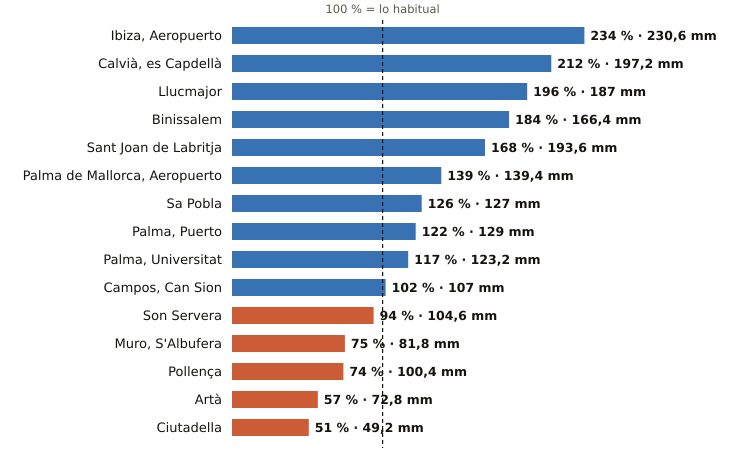

Data behind this chart, as committed beside it:
estacion, provincia, indicativo, mm_otono, referencia_mm, pct, periodo_referencia, hasta, hora
Ibiza, Aeropuerto, Illes Balears, B954, 230.6, 98.6, 234, 1991-2020, 2026-10-20, 1
Calvià, es Capdellà, Illes Balears, B158X, 197.2, 92.8, 212, 2009-2025, 2026-10-19, 
Llucmajor, Illes Balears, B334X, 187.0, 95.4, 196, 2005-2025, 2026-10-20, 1
Binissalem, Illes Balears, B662X, 166.4, 90.3, 184, 2009-2025, 2026-10-19, 
Sant Joan de Labritja, Illes Balears, B908X, 193.6, 115.4, 168, 2005-2025, 2026-10-19, 
Palma de Mallorca, Aeropuerto, Illes Balears, B278, 139.4, 100.4, 139, 1991-2020, 2026-10-20, 1
Sa Pobla, Illes Balears, B691Y, 127.0, 100.9, 126, 2011-2025, 2026-10-20, 1
Palma, Puerto, Illes Balears, B228, 129.0, 105.8, 122, 1991-2020, 2026-10-20, 1
Palma, Universitat, Illes Balears, B236C, 123.2, 104.9, 117, 2009-2025, 2026-10-20, 1
Campos, Can Sion, Illes Balears, B362X, 107.0, 105.0, 102, 2004-2025, 2026-10-20, 1
Son Servera, Illes Balears, B496X, 104.6, 111.2, 94, 2009-2025, 2026-10-19, 
Muro, S'Albufera, Illes Balears, B605X, 81.8, 109.6, 75, 2005-2025, 2026-10-20, 1
Pollença, Illes Balears, B760X, 100.4, 135.6, 74, 2009-2025, 2026-10-19, 
Artà, Illes Balears, B526X, 72.8, 126.8, 57, 2004-2025, 2026-10-19, 
Ciutadella, Illes Balears, B860X, 49.2, 96.3, 51, 2004-2025, 2026-10-19, 
